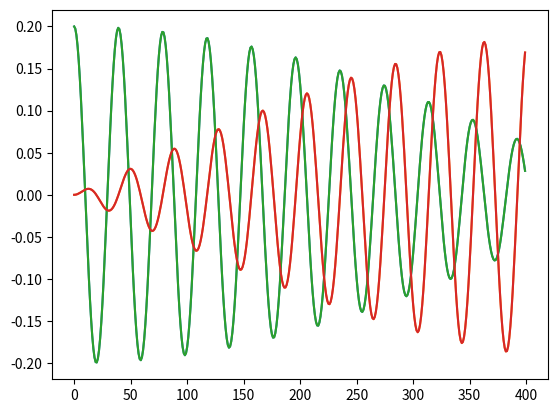

Reproduce this figure in Python.
# Lab 0
# Coupled Pendulums
# Author Caspar Lant
import numpy as np;
import matplotlib.pyplot as plt;

# define constants
A  = 0.1;                # amplitude
w1 = 2 * np.pi * 5;      # angular velocity
w2 = 2 * np.pi * 5.2;    # angular velocity

# instantiate data arrays
theta_a1 = [];
theta_b1 = [];
theta_a2 = [];
theta_b2 = [];
times    = [];

for t in range (0,400):
    theta_a1.append(A     * np.cos(w1 * t / 200) + A        * np.cos(w2 * t / 200));
    theta_b1.append(A     * np.cos(w1 * t / 200) - A        * np.cos(w2 * t / 200));
    theta_a2.append(2 * A * np.cos((w2 - w1) / 2 * t / 200) * np.cos((w2 + w1) / 2 * t / 200));
    theta_b2.append(2 * A * np.sin((w2 - w1) / 2 * t / 200) * np.sin((w2 + w1) / 2 * t / 200));
    times.append(t)

plt.plot(times, theta_a1);
plt.plot(times, theta_b1);

plt.plot(times, theta_a2);
plt.plot(times, theta_b2);

plt.show();
